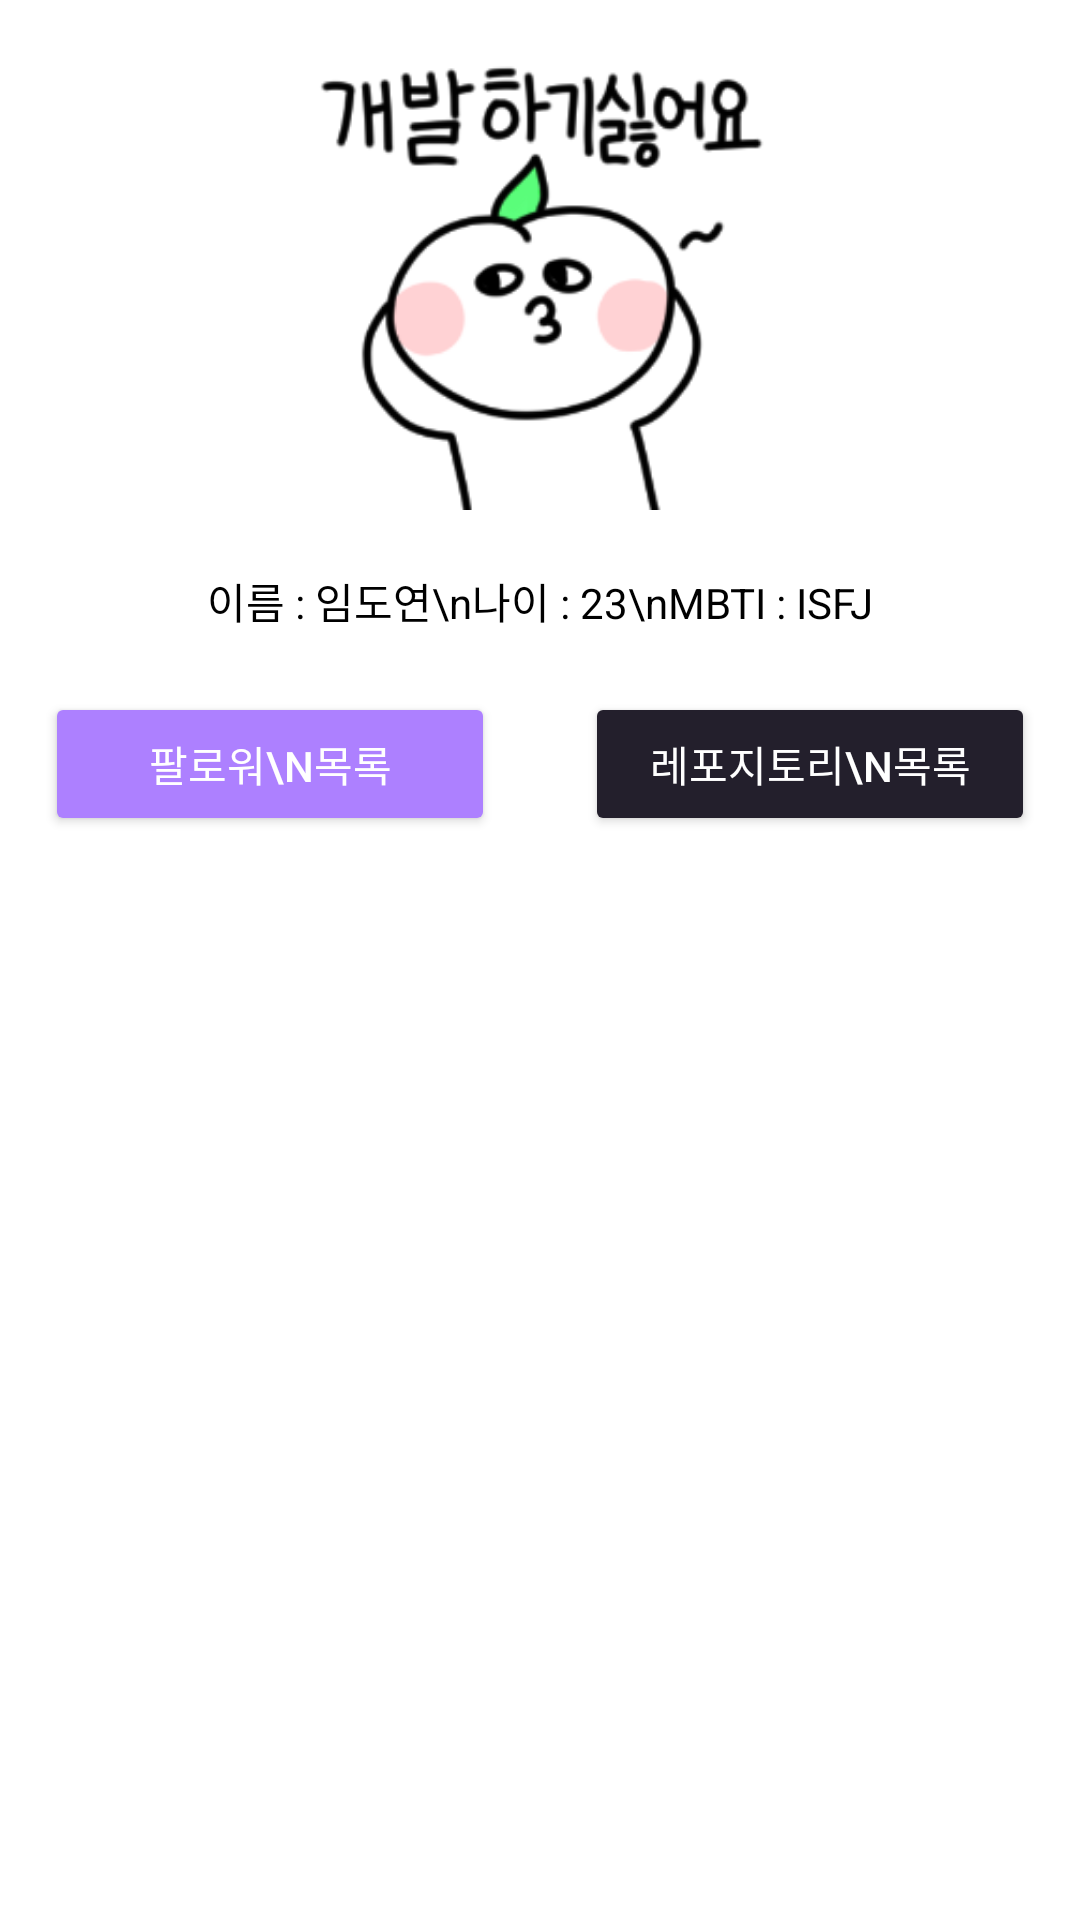

Here is an Android app screen rendered from its layout file. Give the layout XML and the strings, colors and styles it references.
<!-- AndroidManifest.xml: application theme Theme.SoptSeminar -->
<!-- res/layout/activity_home.xml -->
<?xml version="1.0" encoding="utf-8"?>
<layout xmlns:android="http://schemas.android.com/apk/res/android"
    xmlns:app="http://schemas.android.com/apk/res-auto"
    xmlns:tools="http://schemas.android.com/tools">

    <data>

    </data>

    <androidx.constraintlayout.widget.ConstraintLayout
        android:layout_width="match_parent"
        android:layout_height="match_parent"
        tools:context=".ui.home.HomeActivity">

        <ImageView
            android:id="@+id/iv_home_my_profile"
            android:layout_width="150dp"
            android:layout_height="150dp"
            android:layout_marginTop="@dimen/spacing_20"
            android:src="@drawable/bg_home_my"
            app:layout_constraintEnd_toEndOf="parent"
            app:layout_constraintStart_toStartOf="parent"
            app:layout_constraintTop_toTopOf="parent" />

        <TextView
            android:id="@+id/tv_home_my_profile"
            android:layout_width="wrap_content"
            android:layout_height="wrap_content"
            android:layout_marginTop="@dimen/spacing_20"
            android:text="이름 : 임도연\n나이 : 23\nMBTI : ISFJ"
            android:textColor="@color/black"
            app:layout_constraintEnd_toEndOf="parent"
            app:layout_constraintStart_toStartOf="parent"
            app:layout_constraintTop_toBottomOf="@id/iv_home_my_profile" />

        <androidx.appcompat.widget.AppCompatButton
            android:id="@+id/acb_home_follower"
            android:layout_width="150dp"
            android:layout_height="wrap_content"
            android:layout_marginTop="@dimen/spacing_20"
            android:backgroundTint="#AD80FF"
            android:text="팔로워\n목록"
            android:textColor="@color/white"
            app:layout_constraintEnd_toStartOf="@id/acb_home_repository"
            app:layout_constraintHorizontal_chainStyle="packed"
            app:layout_constraintStart_toStartOf="parent"
            app:layout_constraintTop_toBottomOf="@id/tv_home_my_profile" />

        <androidx.appcompat.widget.AppCompatButton
            android:id="@+id/acb_home_repository"
            android:layout_width="150dp"
            android:layout_height="wrap_content"
            android:layout_marginStart="@dimen/spacing_30"
            android:backgroundTint="#231F2C"
            android:text="레포지토리\n목록"
            android:textColor="@color/white"
            app:layout_constraintBottom_toBottomOf="@id/acb_home_follower"
            app:layout_constraintEnd_toEndOf="parent"
            app:layout_constraintHorizontal_chainStyle="packed"
            app:layout_constraintStart_toEndOf="@id/acb_home_follower"
            app:layout_constraintTop_toTopOf="@id/acb_home_follower" />

        <androidx.fragment.app.FragmentContainerView
            android:id="@+id/fcv_home"
            android:layout_width="match_parent"
            android:layout_height="0dp"
            android:layout_marginTop="@dimen/spacing_20"
            app:layout_constraintBottom_toBottomOf="parent"
            app:layout_constraintTop_toBottomOf="@id/acb_home_follower" />

    </androidx.constraintlayout.widget.ConstraintLayout>
</layout>
<!-- resources referenced by this layout -->
<resources>
  <color name="black">#FF000000</color>
  <color name="white">#FFFFFFFF</color>
  <dimen name="spacing_20">20dp</dimen>
  <dimen name="spacing_30">30dp</dimen>
  <style name="Theme.SoptSeminar" parent="Theme.MaterialComponents.DayNight.DarkActionBar">
          
          <item name="colorPrimary">@color/purple_500</item>
          <item name="colorPrimaryVariant">@color/purple_700</item>
          <item name="colorOnPrimary">@color/white</item>
          
          <item name="colorSecondary">@color/teal_200</item>
          <item name="colorSecondaryVariant">@color/teal_700</item>
          <item name="colorOnSecondary">@color/black</item>
          
          <item name="android:statusBarColor" tools:targetApi="l">?attr/colorPrimaryVariant</item>
          
      </style>
  <color name="purple_500">#FF6200EE</color>
  <color name="purple_700">#FF3700B3</color>
  <color name="teal_200">#FF03DAC5</color>
  <color name="teal_700">#FF018786</color>
</resources>
